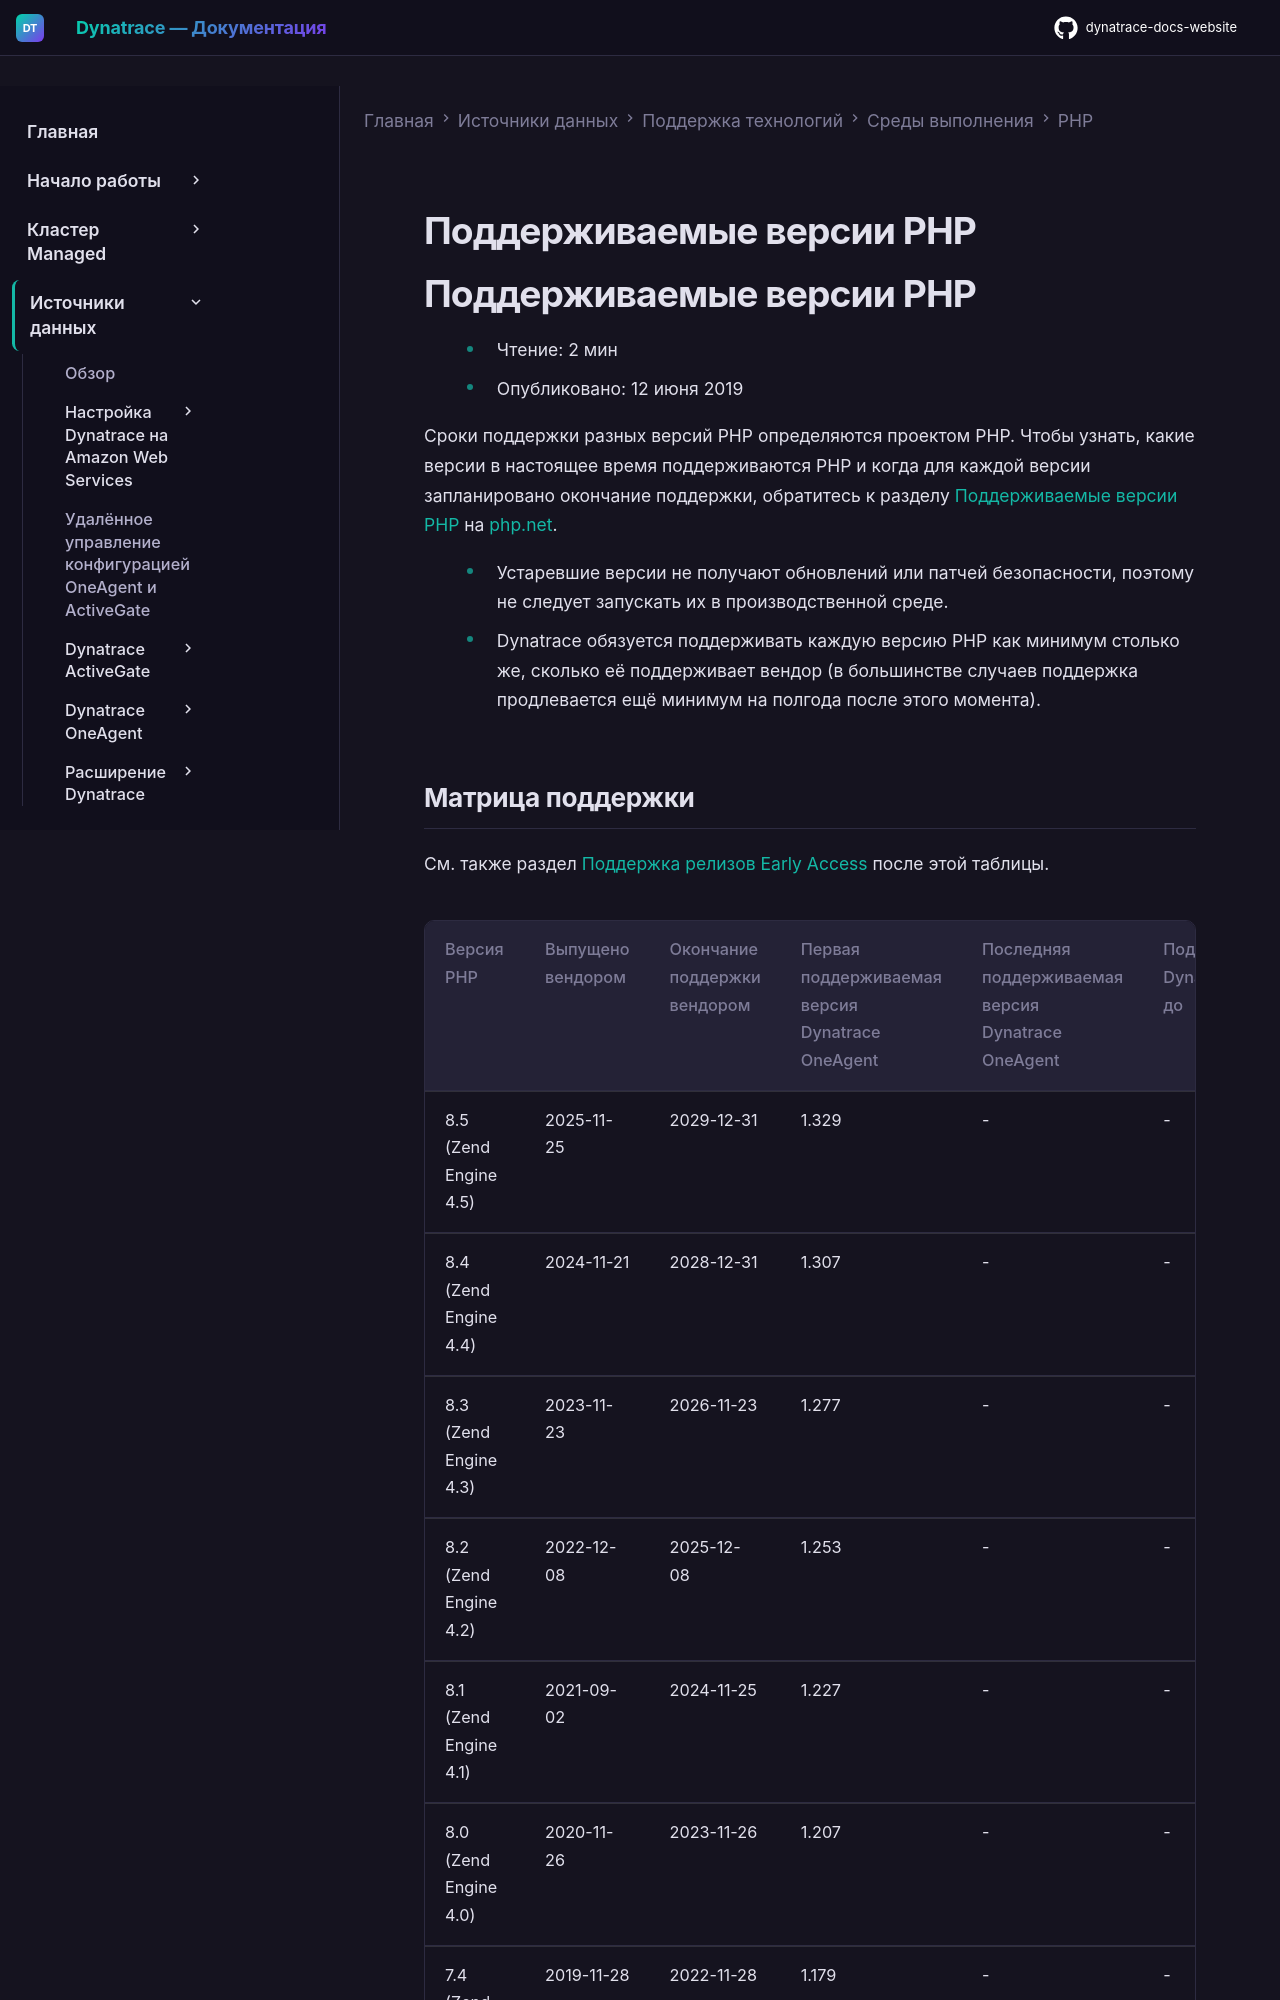

repository: Yerkebulan-Ardabayev/dynatrace-docs-website · page: managed-ru/ingest-from/technology-support/application-software/php/php-supported-versions/index.html · generator: mkdocs

---
title: Поддерживаемые версии PHP
source: https://docs.dynatrace.com/managed/ingest-from/technology-support/application-software/php/php-supported-versions
scraped: 2026-05-12T12:03:51.214287
---

# Поддерживаемые версии PHP

# Поддерживаемые версии PHP

* Чтение: 2 мин
* Опубликовано: 12 июня 2019

Сроки поддержки разных версий PHP определяются проектом PHP. Чтобы узнать, какие версии в настоящее время поддерживаются PHP и когда для каждой версии запланировано окончание поддержки, обратитесь к разделу [Поддерживаемые версии PHP](https://php.net/supported-versions.php) на [php.net](https://php.net/).

* Устаревшие версии не получают обновлений или патчей безопасности, поэтому не следует запускать их в производственной среде.
* Dynatrace обязуется поддерживать каждую версию PHP как минимум столько же, сколько её поддерживает вендор (в большинстве случаев поддержка продлевается ещё минимум на полгода после этого момента).
